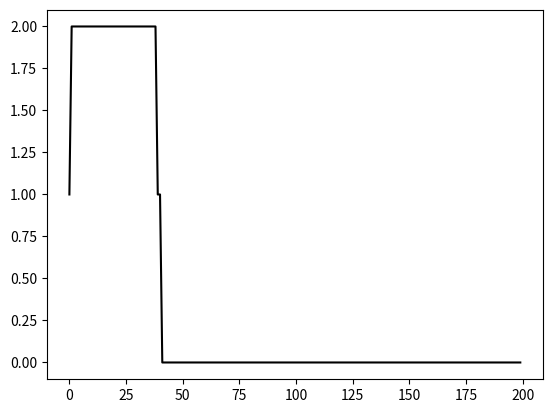

Recreate this plot in Python.
import matplotlib.pyplot as plt
import numpy as np
import math

S = 1
u = {}

for i in range(200):
    if i<40:
        u[0,i] = 1
    else:
        u[0,i] = 0

for n in range(199):
    for i in range(200):
        if (i!=0 and i!=199):
            u[n+1,i] = (S**2) * (u[n,i+1]-2*u[n,i]+u[n,i-1]) + 2*u[n,i] 
        elif i==0:
            u[n+1,i] = (S**2) * (u[n,i+1]-2*u[n,i]) + 2*u[n,i] 
        else:
            u[n+1,i] = (S**2) * (-2*u[n,i]+u[n,i-1]) + 2*u[n,i]
        if n!=0: u[n+1,i]-=u[n-1,i]

u_plot = []

for i in range(200):
    u_plot.append(u[1,i])

t1 = np.arange(0, 200, 1)

plt.figure()
plt.plot(t1, u_plot, 'k')

plt.show()
